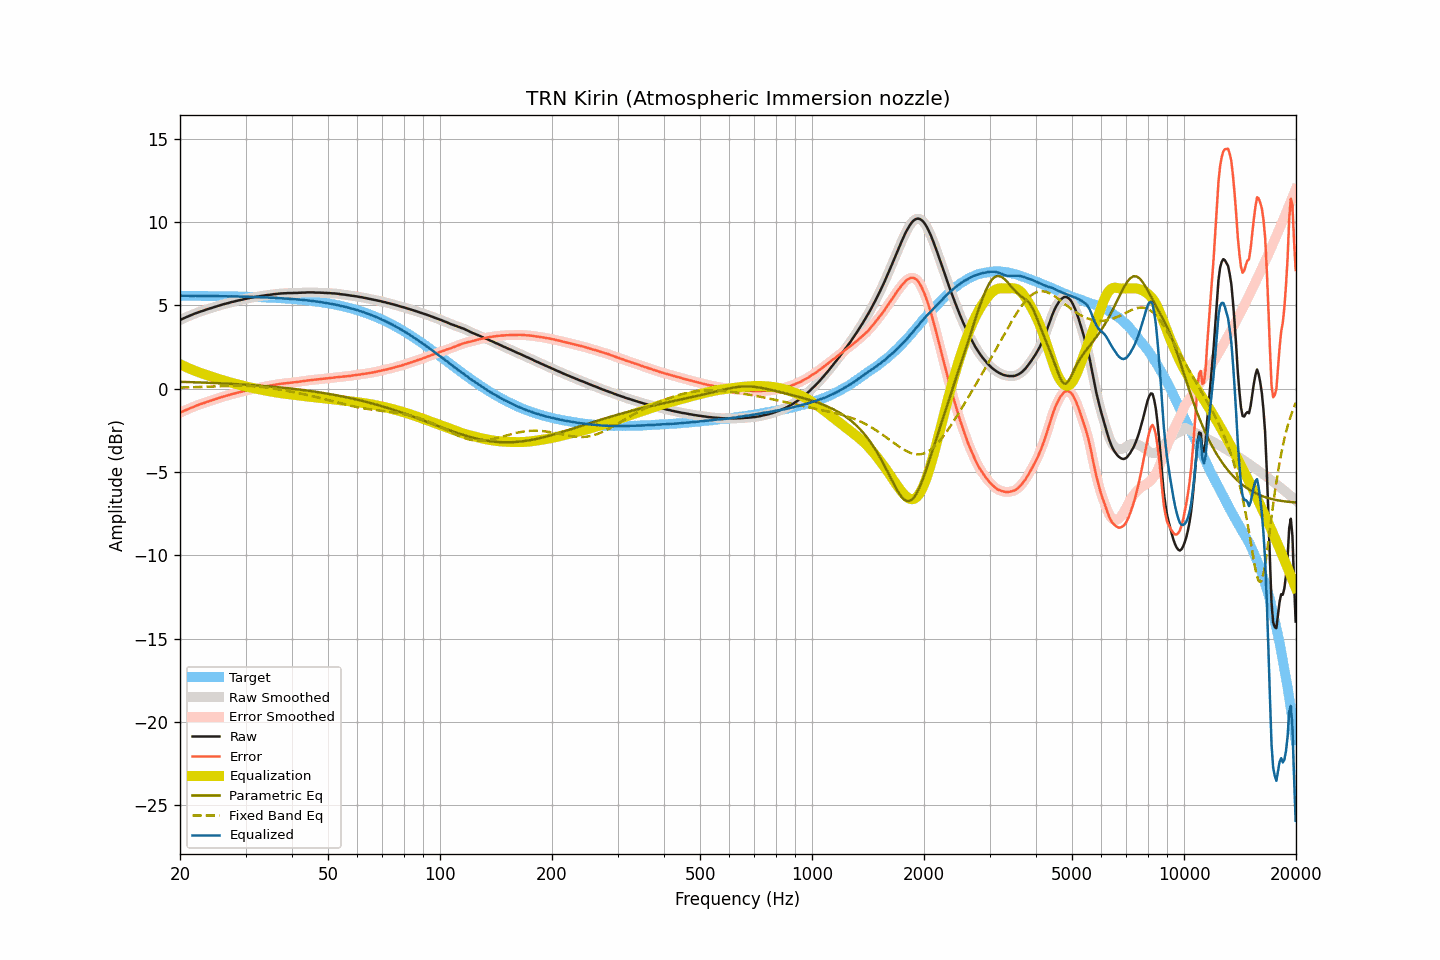

Source data for this figure (header and first rows):
frequency, raw, smoothed, error, error_smoothed, equalization, parametric_eq, fixed_band_eq, equalized_raw, equalized_smoothed, target
20.00, 4.11, 4.11, -1.46, -1.46, 1.46, 0.40, 0.06, 5.56, 5.56, 5.56
20.20, 4.16, 4.15, -1.41, -1.41, 1.41, 0.40, 0.06, 5.57, 5.56, 5.56
20.40, 4.20, 4.20, -1.37, -1.36, 1.36, 0.40, 0.06, 5.56, 5.56, 5.56
20.61, 4.25, 4.24, -1.32, -1.32, 1.32, 0.39, 0.06, 5.57, 5.56, 5.56
20.81, 4.29, 4.29, -1.28, -1.28, 1.28, 0.39, 0.07, 5.56, 5.56, 5.56
21.02, 4.33, 4.33, -1.24, -1.23, 1.23, 0.39, 0.07, 5.56, 5.56, 5.56
21.23, 4.37, 4.37, -1.19, -1.19, 1.19, 0.39, 0.07, 5.56, 5.56, 5.56
21.44, 4.41, 4.41, -1.15, -1.15, 1.15, 0.38, 0.07, 5.56, 5.56, 5.56
21.66, 4.45, 4.45, -1.11, -1.11, 1.11, 0.38, 0.08, 5.56, 5.56, 5.56
21.87, 4.49, 4.49, -1.07, -1.07, 1.07, 0.38, 0.08, 5.56, 5.56, 5.56
22.09, 4.53, 4.52, -1.03, -1.03, 1.04, 0.37, 0.08, 5.56, 5.56, 5.56
22.31, 4.56, 4.56, -1.00, -1.00, 1.00, 0.37, 0.09, 5.56, 5.56, 5.56
22.54, 4.60, 4.59, -0.96, -0.96, 0.96, 0.37, 0.09, 5.56, 5.56, 5.56
22.76, 4.63, 4.62, -0.93, -0.93, 0.93, 0.36, 0.09, 5.55, 5.55, 5.55
22.99, 4.66, 4.66, -0.90, -0.90, 0.89, 0.36, 0.10, 5.55, 5.55, 5.55
23.22, 4.69, 4.69, -0.87, -0.86, 0.86, 0.35, 0.10, 5.55, 5.55, 5.55
23.45, 4.73, 4.72, -0.83, -0.83, 0.83, 0.35, 0.11, 5.55, 5.55, 5.55
23.69, 4.76, 4.76, -0.79, -0.79, 0.80, 0.35, 0.11, 5.55, 5.55, 5.55
23.92, 4.79, 4.79, -0.76, -0.76, 0.76, 0.34, 0.11, 5.55, 5.55, 5.55
24.16, 4.82, 4.82, -0.73, -0.73, 0.73, 0.34, 0.12, 5.55, 5.55, 5.55
24.40, 4.85, 4.85, -0.70, -0.70, 0.70, 0.33, 0.12, 5.55, 5.55, 5.55
24.65, 4.88, 4.88, -0.67, -0.67, 0.67, 0.33, 0.13, 5.54, 5.54, 5.55
24.89, 4.91, 4.91, -0.64, -0.64, 0.64, 0.33, 0.13, 5.54, 5.54, 5.54
25.14, 4.94, 4.94, -0.61, -0.61, 0.61, 0.32, 0.13, 5.54, 5.54, 5.54
25.39, 4.97, 4.97, -0.58, -0.58, 0.58, 0.32, 0.14, 5.54, 5.54, 5.54
25.65, 5.00, 5.00, -0.54, -0.54, 0.54, 0.31, 0.14, 5.54, 5.54, 5.54
25.91, 5.03, 5.03, -0.51, -0.51, 0.52, 0.31, 0.14, 5.54, 5.54, 5.54
26.16, 5.06, 5.05, -0.48, -0.48, 0.49, 0.30, 0.15, 5.54, 5.54, 5.54
26.43, 5.08, 5.08, -0.46, -0.46, 0.46, 0.30, 0.15, 5.53, 5.54, 5.54
26.69, 5.11, 5.10, -0.43, -0.43, 0.43, 0.29, 0.15, 5.53, 5.53, 5.53
26.96, 5.13, 5.13, -0.41, -0.40, 0.40, 0.29, 0.16, 5.53, 5.53, 5.53
27.23, 5.16, 5.16, -0.37, -0.37, 0.37, 0.28, 0.16, 5.53, 5.53, 5.53
27.50, 5.19, 5.18, -0.34, -0.35, 0.35, 0.28, 0.16, 5.53, 5.53, 5.53
27.77, 5.21, 5.21, -0.32, -0.32, 0.32, 0.27, 0.16, 5.53, 5.53, 5.53
28.05, 5.23, 5.23, -0.30, -0.29, 0.30, 0.27, 0.16, 5.52, 5.53, 5.52
28.33, 5.26, 5.25, -0.27, -0.27, 0.27, 0.26, 0.17, 5.53, 5.52, 5.52
28.62, 5.28, 5.28, -0.24, -0.24, 0.25, 0.26, 0.17, 5.52, 5.52, 5.52
28.90, 5.30, 5.30, -0.22, -0.22, 0.22, 0.25, 0.17, 5.52, 5.52, 5.52
29.19, 5.32, 5.32, -0.20, -0.20, 0.20, 0.25, 0.17, 5.51, 5.51, 5.52
29.48, 5.34, 5.34, -0.18, -0.17, 0.17, 0.24, 0.16, 5.51, 5.51, 5.51
29.78, 5.37, 5.36, -0.14, -0.15, 0.15, 0.23, 0.16, 5.51, 5.51, 5.51
30.08, 5.39, 5.39, -0.12, -0.12, 0.12, 0.23, 0.16, 5.51, 5.51, 5.51
30.38, 5.41, 5.41, -0.10, -0.10, 0.10, 0.22, 0.16, 5.51, 5.51, 5.51
30.68, 5.43, 5.43, -0.08, -0.08, 0.08, 0.21, 0.15, 5.50, 5.50, 5.50
30.99, 5.45, 5.44, -0.05, -0.06, 0.06, 0.21, 0.15, 5.50, 5.50, 5.50
31.30, 5.46, 5.46, -0.04, -0.04, 0.04, 0.20, 0.14, 5.49, 5.49, 5.50
31.61, 5.48, 5.48, -0.02, -0.02, 0.01, 0.19, 0.14, 5.49, 5.49, 5.49
31.93, 5.50, 5.49, 0.01, 0.00, -0.01, 0.19, 0.13, 5.49, 5.49, 5.49
32.24, 5.52, 5.51, 0.03, 0.03, -0.03, 0.18, 0.12, 5.49, 5.49, 5.49
32.57, 5.53, 5.53, 0.04, 0.05, -0.04, 0.17, 0.11, 5.48, 5.48, 5.48
32.89, 5.55, 5.54, 0.07, 0.06, -0.06, 0.17, 0.10, 5.48, 5.48, 5.48
33.22, 5.56, 5.56, 0.08, 0.08, -0.08, 0.16, 0.09, 5.47, 5.47, 5.48
33.55, 5.58, 5.57, 0.10, 0.10, -0.10, 0.15, 0.08, 5.47, 5.47, 5.47
33.89, 5.59, 5.59, 0.12, 0.12, -0.12, 0.14, 0.07, 5.47, 5.47, 5.47
34.23, 5.61, 5.60, 0.14, 0.14, -0.14, 0.14, 0.06, 5.47, 5.47, 5.46
34.57, 5.62, 5.61, 0.16, 0.16, -0.16, 0.13, 0.04, 5.46, 5.46, 5.46
34.92, 5.63, 5.63, 0.17, 0.17, -0.17, 0.12, 0.03, 5.45, 5.45, 5.45
35.27, 5.64, 5.64, 0.19, 0.19, -0.19, 0.11, 0.02, 5.44, 5.45, 5.45
35.62, 5.66, 5.65, 0.21, 0.21, -0.21, 0.10, 0.00, 5.45, 5.44, 5.45
35.97, 5.67, 5.67, 0.23, 0.23, -0.23, 0.09, -0.01, 5.44, 5.44, 5.44
... 635 more rows
